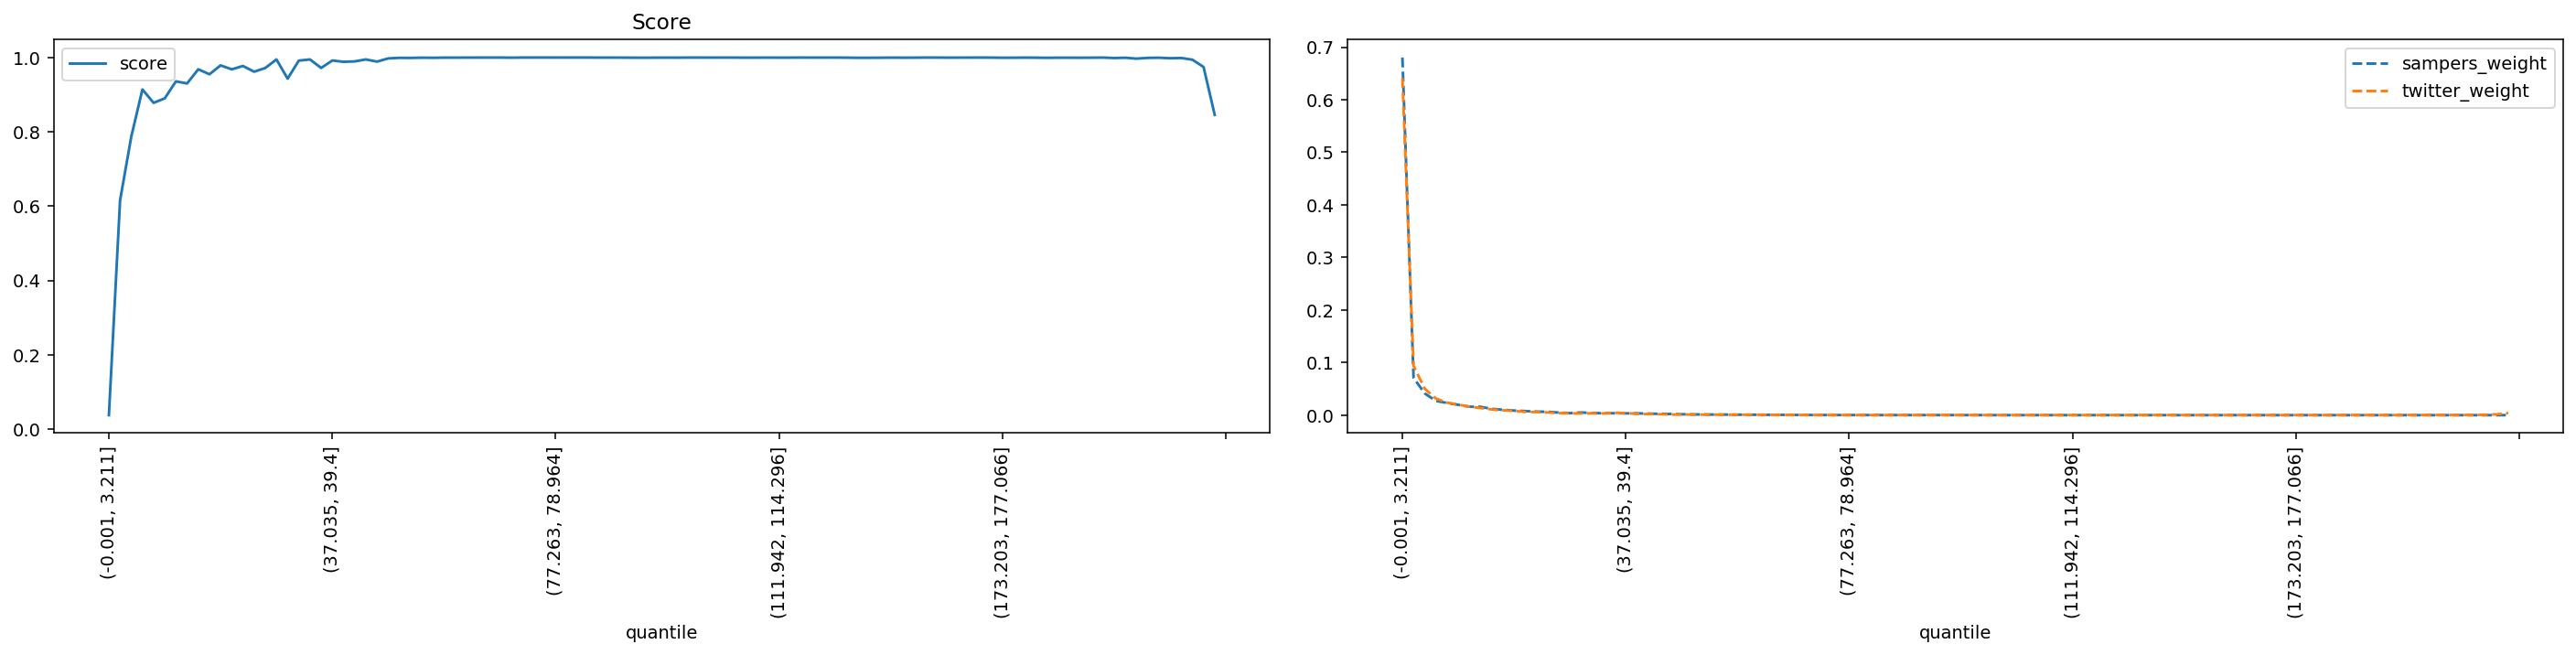

Data behind this chart, as committed beside it:
quantile, score, sampers_weight, twitter_weight
(-0.001, 3.211], 0.03764, 0.6803, 0.6411
(3.211, 5.192], 0.6158, 0.07106, 0.09369
(5.192, 6.939], 0.7866, 0.04138, 0.0503
(6.939, 8.647], 0.914, 0.02712, 0.03165
(8.647, 10.313], 0.878, 0.02321, 0.02383
(10.313, 11.904], 0.8901, 0.01971, 0.02001
(11.904, 13.467], 0.9358, 0.01606, 0.01612
(13.467, 15.011], 0.9302, 0.0158, 0.01358
(15.011, 16.559], 0.9683, 0.01195, 0.01087
(16.559, 18.16], 0.9548, 0.01025, 0.00925
(18.16, 19.809], 0.9788, 0.008724, 0.008141
(19.809, 21.501], 0.9681, 0.007735, 0.006239
(21.501, 23.229], 0.9772, 0.006757, 0.005961
(23.229, 24.979], 0.9618, 0.006348, 0.005138
(24.979, 26.776], 0.9717, 0.004953, 0.003864
(26.776, 28.569], 0.9948, 0.003752, 0.003501
(28.569, 30.431], 0.9431, 0.005167, 0.003218
(30.431, 32.517], 0.9916, 0.003917, 0.003465
(32.517, 34.741], 0.9948, 0.003681, 0.003307
(34.741, 37.035], 0.9718, 0.003663, 0.004472
(37.035, 39.4], 0.9919, 0.003427, 0.003967
(39.4, 41.811], 0.9884, 0.003463, 0.002483
(41.811, 44.358], 0.9895, 0.002902, 0.002012
(44.358, 46.832], 0.9948, 0.002458, 0.001809
(46.832, 49.227], 0.9889, 0.0022, 0.001166
(49.227, 51.555], 0.9975, 0.001682, 0.001257
(51.555, 53.764], 0.9991, 0.001387, 0.001171
(53.764, 55.987], 0.9989, 0.001274, 0.001005
(55.987, 58.084], 0.9995, 0.001099, 0.0009441
(58.084, 60.03], 0.9992, 0.001061, 0.0008291
(60.03, 61.847], 0.9997, 0.0008697, 0.0008642
(61.847, 63.57], 0.9997, 0.000849, 0.000834
(63.57, 65.258], 0.9998, 0.0007232, 0.0007794
(65.258, 66.947], 0.9998, 0.0006237, 0.0006693
(66.947, 68.708], 0.9998, 0.0005363, 0.0005436
(68.708, 70.5], 0.9998, 0.0003952, 0.0004608
(70.5, 72.284], 0.9995, 0.0003387, 0.0004813
(72.284, 73.955], 0.9999, 0.000266, 0.0003439
(73.955, 75.584], 0.9998, 0.0002427, 0.0003371
(75.584, 77.263], 0.9999, 0.0002177, 0.0002757
(77.263, 78.964], 0.9998, 0.0002074, 0.0003098
(78.964, 80.601], 0.9998, 0.0001699, 0.0002757
(80.601, 82.152], 0.9999, 0.0001756, 0.0002387
(82.152, 83.605], 0.9999, 0.0001448, 0.0002377
(83.605, 84.996], 0.9997, 0.0001317, 0.0002884
(84.996, 86.337], 0.9998, 0.0001326, 0.0002708
(86.337, 87.635], 0.9997, 0.0001253, 0.0002942
(87.635, 88.948], 0.9995, 0.0001292, 0.0003361
(88.948, 90.32], 0.9994, 0.0001223, 0.0003576
(90.32, 91.756], 0.9996, 0.0001382, 0.0003137
(91.756, 93.329], 0.9997, 0.0001057, 0.000266
(93.329, 95.065], 0.9996, 9.269661007150054e-05, 0.0002621
(95.065, 96.929], 0.9998, 7.245156358938405e-05, 0.0001958
(96.929, 98.827], 0.9998, 5.887954559982211e-05, 0.000191
(98.827, 100.812], 0.9997, 4.541565951317916e-05, 0.0001919
(100.812, 102.885], 0.9998, 4.581408255679851e-05, 0.0001783
(102.885, 105.005], 0.9998, 4.359192264094524e-05, 0.0001861
(105.005, 107.241], 0.9996, 4.076971477806314e-05, 0.0002134
(107.241, 109.566], 0.9996, 4.0882364788392993e-05, 0.0002241
(109.566, 111.942], 0.9997, 4.1045312225366584e-05, 0.0001968
... 40 more rows
